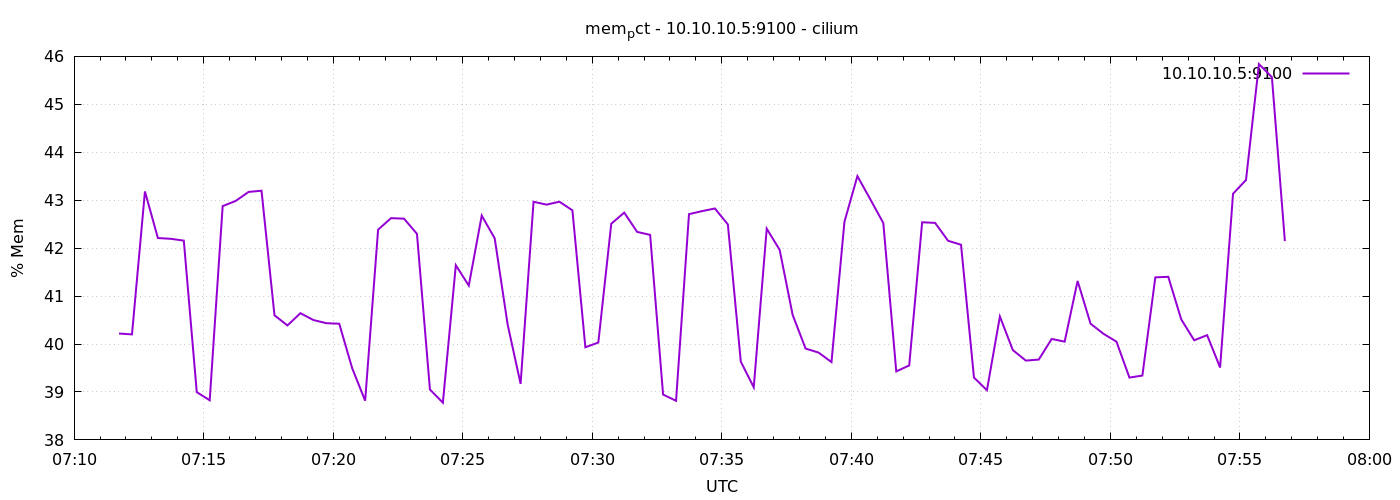

Data behind this chart, as committed beside it:
1776928304	40.21885395937137
1776928334	40.2
1776928364	43.18
1776928394	42.21
1776928424	42.19
1776928454	42.16
1776928484	39
1776928514	38.83
1776928544	42.88
1776928574	42.98
1776928604	43.17
1776928634	43.2
1776928664	40.6
1776928694	40.39
1776928724	40.64
1776928754	40.5
1776928784	40.43
1776928814	40.42
1776928844	39.49
1776928874	38.82
1776928904	42.39
1776928934	42.63
1776928964	42.61
1776928994	42.3
1776929024	39.05
1776929054	38.78
1776929084	41.64
1776929114	41.22
1776929144	42.68
1776929174	42.2
1776929204	40.41
1776929234	39.17
1776929264	42.97
1776929294	42.91
1776929324	42.97
1776929354	42.79
1776929384	39.93
1776929414	40.03
1776929444	42.51
1776929474	42.74
1776929504	42.34
1776929534	42.28
1776929564	38.95
1776929594	38.82
1776929624	42.71
1776929654	42.77
1776929684	42.83
1776929714	42.49
1776929744	39.63
1776929774	39.1
1776929804	42.41
1776929834	41.96
1776929864	40.61
1776929894	39.91
1776929924	39.82
1776929954	39.62
1776929984	42.55
1776930014	43.5
1776930044	43.02
1776930074	42.52
1776930104	39.43
... 30 more rows
